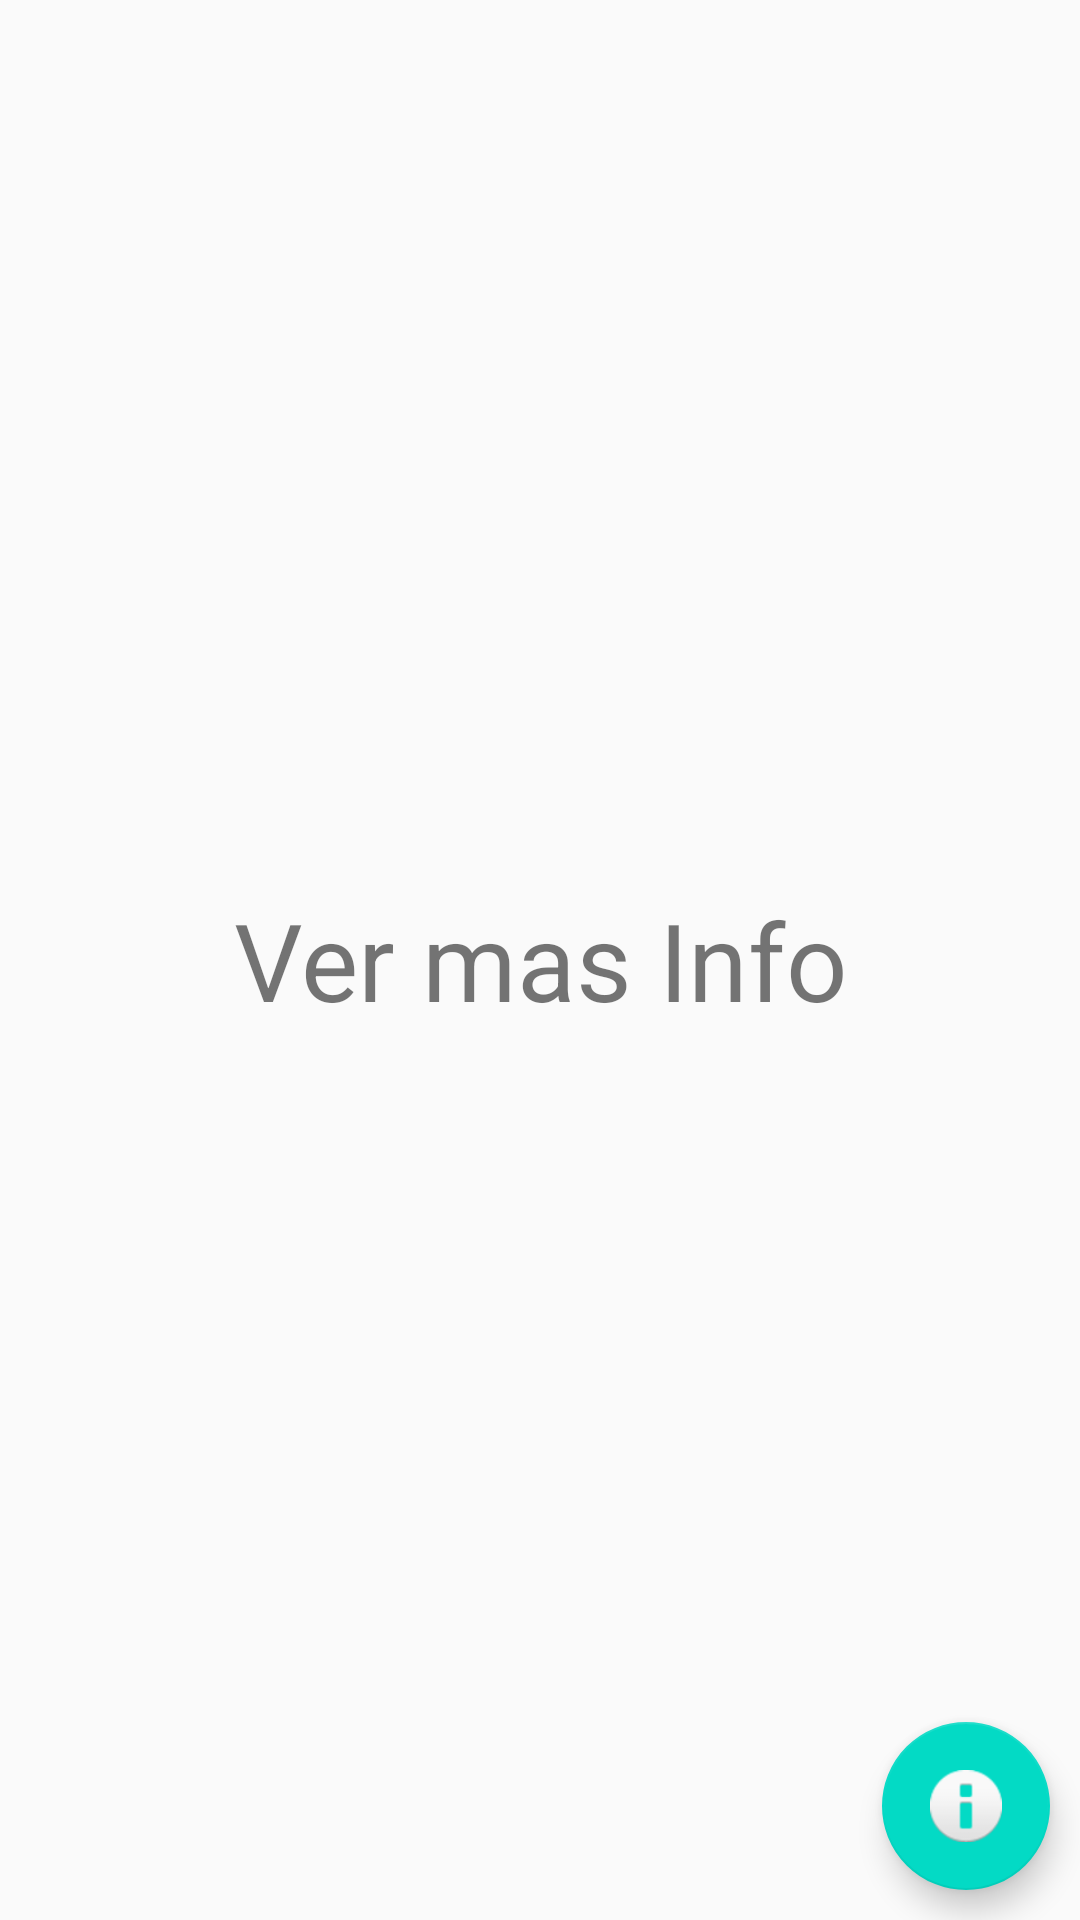

This screen was rendered from an Android layout file. Write that file and the resources it references.
<!-- AndroidManifest.xml: application theme AppTheme -->
<!-- res/layout/fragment_info.xml -->
<?xml version="1.0" encoding="utf-8"?>
<FrameLayout xmlns:android="http://schemas.android.com/apk/res/android"
    xmlns:tools="http://schemas.android.com/tools"
    android:layout_width="match_parent"
    android:layout_height="match_parent"
    xmlns:app="http://schemas.android.com/apk/res-auto"
    tools:context=".Fragments.InfoFragment">

    
    <TextView
        android:layout_width="match_parent"
        android:layout_height="match_parent"
        android:gravity="center"
        android:text="Ver mas Info"
        android:textSize="36dp" />

    <com.google.android.material.floatingactionbutton.FloatingActionButton
        android:id="@+id/btn"
        android:layout_width="wrap_content"
        android:layout_height="wrap_content"
        android:layout_gravity="bottom|end"
        android:layout_margin="10dp"
        app:srcCompat="@android:drawable/ic_dialog_info" />

</FrameLayout>
<!-- resources referenced by this layout -->
<resources>
  <style name="AppTheme" parent="Theme.AppCompat.Light.DarkActionBar">
          
          
          <item name="colorPrimary">@color/colorPrimary</item>
          <item name="colorPrimaryDark">@color/colorPrimaryDark</item>
          <item name="colorAccent">@color/colorAccent</item>
          <item name="android:statusBarColor">@android:color/transparent</item>
          <item name="android:windowDrawsSystemBarBackgrounds">true</item>
      </style>
  <!-- not gathered from this repository: default colours our renderer supplied (Android Studio template values) -->
  <color name="colorPrimary">#FF6200EE</color>
  <color name="colorPrimaryDark">#FF3700B3</color>
  <color name="colorAccent">#FF03DAC5</color>
</resources>
